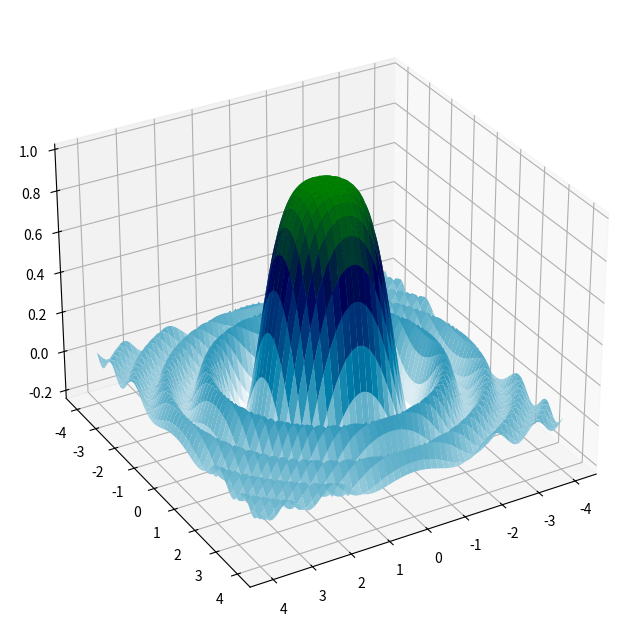

Write Python code to recreate this figure.
import numpy as np
import matplotlib.pyplot as plt




x = np.linspace(-4,4,100)
y = np.linspace(-4, 4,100)
X, Y = np.meshgrid(x, y)

Z = np.sin(X**2+Y**2)/(X**2+Y**2)


fig = plt.figure(figsize=(8, 8))
ax = fig.add_subplot(111, projection="3d")

ax.plot_surface(X, Y, Z / Z.max(), cmap=plt.cm.ocean_r)

ax.view_init(30, 60)

plt.show()  